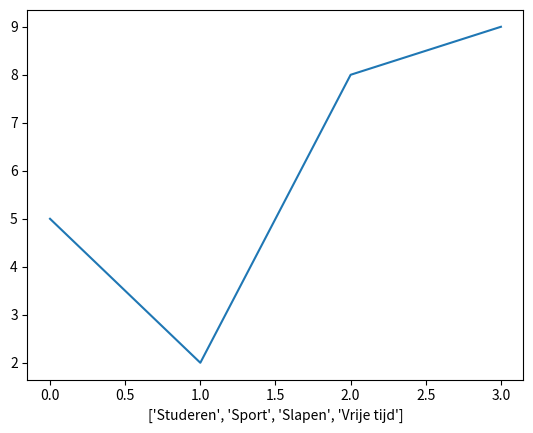

Write the Python code that produced this figure.
# 4. Visualiseer verdeling van tijd per activiteit

import matplotlib.pyplot as plt

activiteiten = ["Studeren", "Sport", "Slapen", "Vrije tijd"]
uren = [5, 2, 8, 9]

plt.plot(uren)
plt.xlabel(activiteiten)
plt.show()